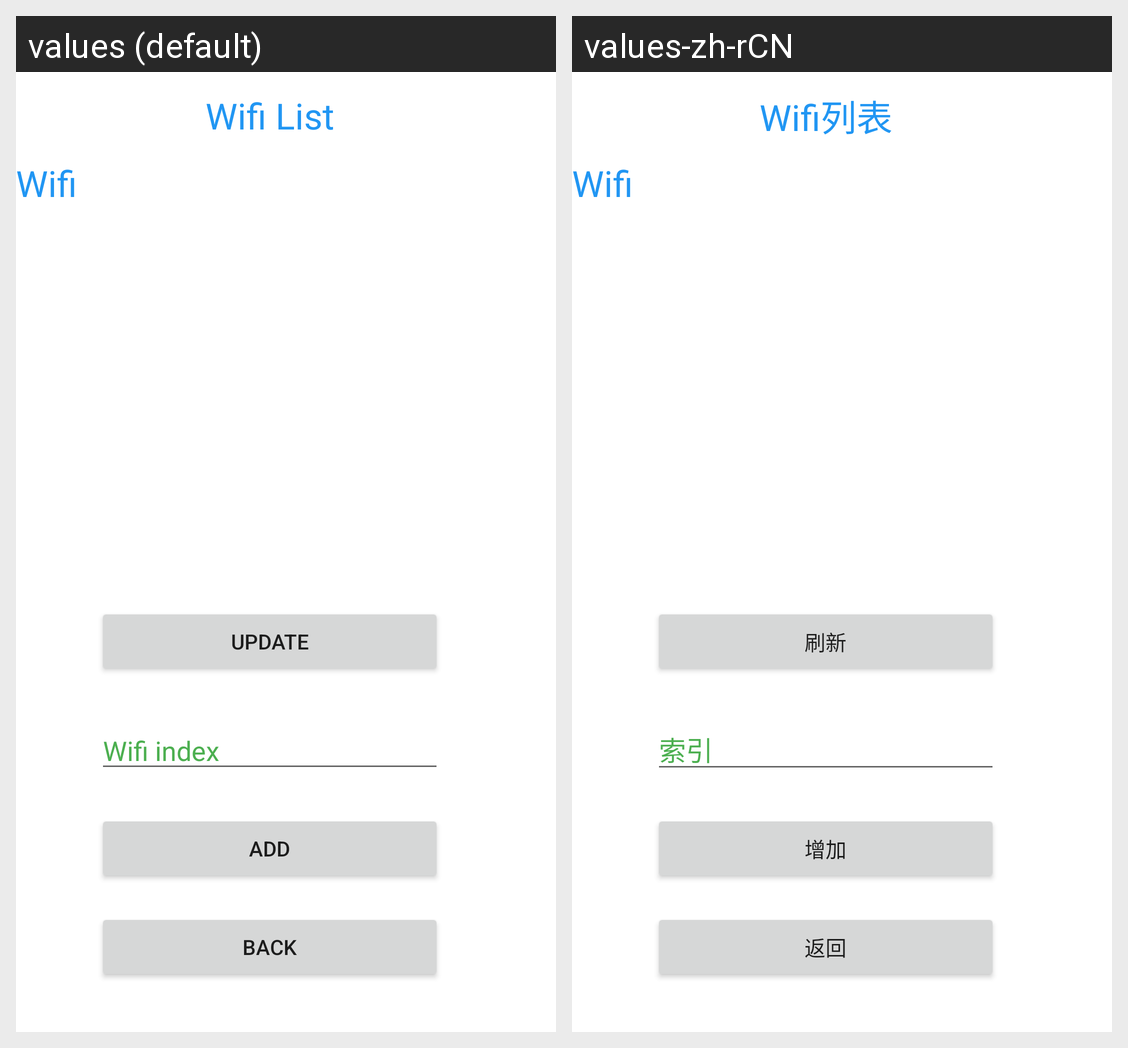

This grid shows one Android layout under two languages. Give, for every string resource on the screen, its name, the default text and each shown locale's text.
Android screen res/layout/fragment_scan_wifi.xml rendered under 2 locales, left to right: values (default), values-zh-rCN. Device: Nexus 5 (rendered at 1080×1920; each locale shown at half size, 540×960, under a caption strip naming it); theme Theme.Pornhub.
Strings drawn on this screen, with the default value and each locale's value (text and hints the layout hard-codes, and strings that could not be matched under every locale, appear in the picture but are not listed):

ScanWifi_TextView_WifiList_List
  values: Wifi
  values-zh-rCN: Wifi  [not translated; the default value is used]

ScanWifi_TextView_WifiList_Title
  values: Wifi List
  values-zh-rCN: Wifi列表

ScanWifi_Button_Update
  values: update
  values-zh-rCN: 刷新

ScanWifi_EditTextNumber_Index_Hint
  values: Wifi index
  values-zh-rCN: 索引

ScanWifi_Button_Back
  values: back
  values-zh-rCN: 返回

ScanWifi_Button_Add
  values: add
  values-zh-rCN: 增加
